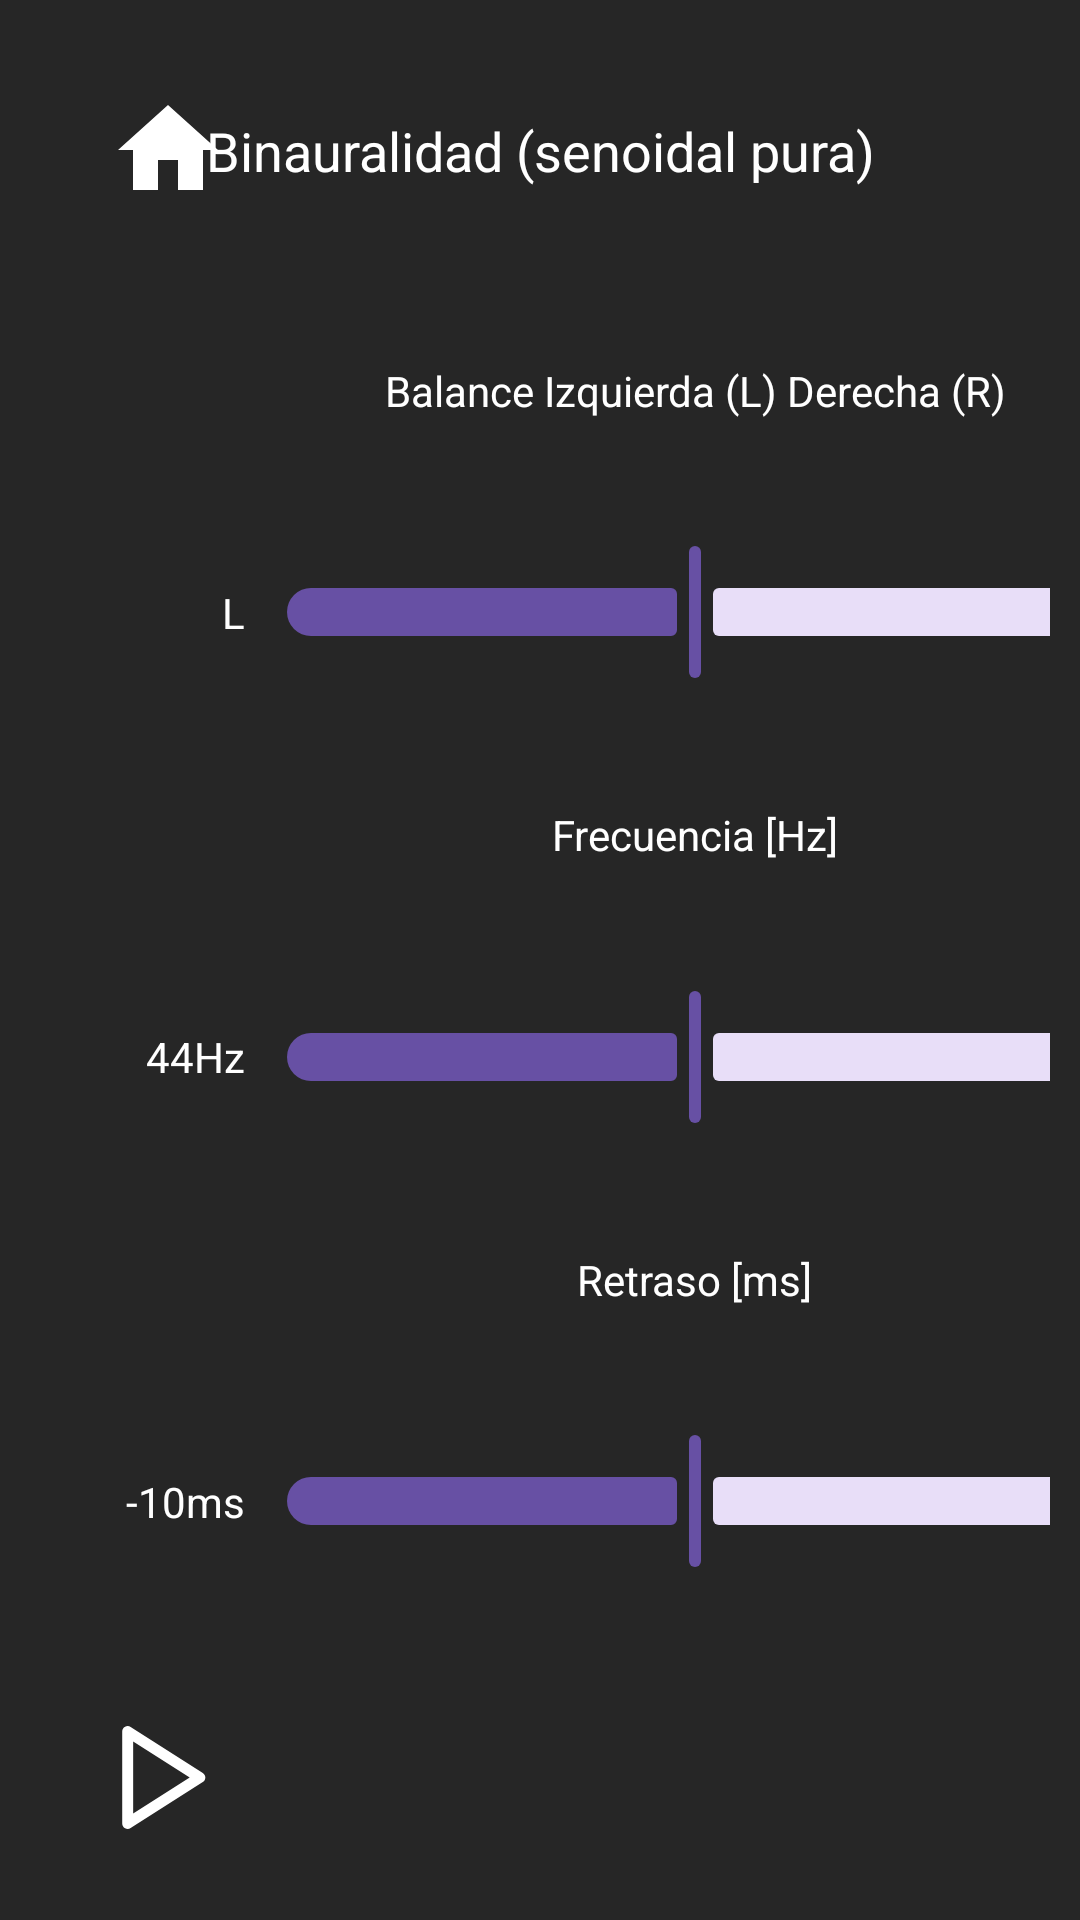

Write the Android layout XML for this screen, with the resource values it uses.
<!-- AndroidManifest.xml: application theme Theme.DemoUniversum -->
<!-- res/layout/activity_binaural.xml -->
<?xml version="1.0" encoding="utf-8"?>
<androidx.constraintlayout.widget.ConstraintLayout xmlns:android="http://schemas.android.com/apk/res/android"
    xmlns:app="http://schemas.android.com/apk/res-auto"
    xmlns:tools="http://schemas.android.com/tools"
    android:id="@+id/binaural"
    android:layout_width="match_parent"
    android:layout_height="match_parent"
    android:background="#262626"
    android:padding="10dp"
    tools:context=".Binaural">

    
    <TextView
        android:id="@+id/statusTextView"
        android:layout_width="wrap_content"
        android:layout_height="wrap_content"
        android:text="Binauralidad (senoidal pura)"
        android:textColor="@android:color/white"
        android:textSize="18sp"
        app:layout_constraintBottom_toBottomOf="@+id/button_home"
        app:layout_constraintEnd_toEndOf="parent"
        app:layout_constraintStart_toStartOf="parent"
        app:layout_constraintTop_toTopOf="@+id/button_home" />

    
    <com.example.demouniversum.VisualizerView2
        android:id="@+id/visualizerView"
        android:layout_width="0dp"
        android:layout_height="0dp"
        android:layout_marginEnd="30dp"
        android:layout_marginStart="20dp"
        android:background="#444"
        android:padding="10dp"
        app:layout_constraintStart_toEndOf="@id/dif_label_R"
        app:layout_constraintEnd_toEndOf="parent"
        app:layout_constraintTop_toBottomOf="@id/button_home"
        app:layout_constraintBottom_toTopOf="@id/playPauseButton"/>




    
    <TextView
        android:id="@+id/label_L"
        android:layout_width="wrap_content"
        android:layout_height="wrap_content"
        android:text="44Hz"
        android:textColor="@android:color/white"
        app:layout_constraintBottom_toBottomOf="@id/freqSlider"
        app:layout_constraintEnd_toStartOf="@id/freqSlider"
        app:layout_constraintTop_toTopOf="@id/freqSlider" />

    <TextView
        android:id="@+id/label_R"
        android:layout_width="wrap_content"
        android:layout_height="wrap_content"
        android:text="880Hz"
        android:textColor="@android:color/white"
        app:layout_constraintTop_toTopOf="@id/freqSlider"
        app:layout_constraintBottom_toBottomOf="@id/freqSlider"
        app:layout_constraintStart_toEndOf="@id/freqSlider"/>

    <com.google.android.material.slider.Slider
        android:id="@+id/ampSlider"
        android:layout_width="300dp"
        android:layout_height="wrap_content"
        android:value="0.5"
        android:valueFrom="0.0"
        android:valueTo="1.0"
        app:layout_constraintBottom_toTopOf="@id/freq_label"
        app:layout_constraintEnd_toEndOf="@id/freqSlider"
        app:layout_constraintStart_toStartOf="@id/freqSlider"
        app:layout_constraintTop_toBottomOf="@+id/amp_label"/>

    <TextView
        android:id="@+id/amp_label"
        android:layout_width="wrap_content"
        android:layout_height="wrap_content"
        android:text="Balance Izquierda (L) Derecha (R)"
        android:textColor="@android:color/white"
        app:layout_constraintBottom_toTopOf="@+id/ampSlider"
        app:layout_constraintEnd_toEndOf="@id/ampSlider"
        app:layout_constraintStart_toStartOf="@+id/ampSlider"
        app:layout_constraintTop_toBottomOf="@+id/button_home" />



    
    <TextView
        android:id="@+id/dif_label"
        android:layout_width="wrap_content"
        android:layout_height="wrap_content"
        android:text="Retraso [ms]"
        android:textColor="@android:color/white"
        app:layout_constraintTop_toBottomOf="@id/freqSlider"
        app:layout_constraintBottom_toTopOf="@id/difSlider"
        app:layout_constraintStart_toStartOf="@id/difSlider"
        app:layout_constraintEnd_toEndOf="@id/difSlider"
        />

    <com.google.android.material.slider.Slider
        android:id="@+id/difSlider"
        android:layout_width="300dp"
        android:layout_height="wrap_content"
        android:value="0.0"
        android:valueFrom="-10.0"
        android:valueTo="10.0"
        app:layout_constraintBottom_toTopOf="@id/playPauseButton"
        app:layout_constraintTop_toBottomOf="@id/dif_label"
        app:layout_constraintStart_toStartOf="@id/freqSlider"
        app:layout_constraintEnd_toEndOf="@id/freqSlider"/>

    <TextView
        android:id="@+id/dif_label_L"
        android:layout_width="wrap_content"
        android:layout_height="wrap_content"
        android:text="-10ms"
        android:layout_marginStart="16dp"
        android:textColor="@android:color/white"
        app:layout_constraintBottom_toBottomOf="@id/difSlider"
        app:layout_constraintEnd_toStartOf="@+id/difSlider"
        app:layout_constraintStart_toStartOf="@+id/playPauseButton"
        app:layout_constraintTop_toTopOf="@id/difSlider" />

    <TextView
        android:id="@+id/dif_label_R"
        android:layout_width="wrap_content"
        android:layout_height="wrap_content"
        android:text="10ms"
        android:textColor="@android:color/white"
        app:layout_constraintTop_toTopOf="@id/difSlider"
        app:layout_constraintBottom_toBottomOf="@id/difSlider"
        app:layout_constraintStart_toEndOf="@id/difSlider"
        app:layout_constraintEnd_toStartOf="@id/visualizerView"/>





    

    <TextView
        android:id="@+id/freq_label"
        android:layout_width="wrap_content"
        android:layout_height="wrap_content"
        android:text="Frecuencia [Hz]"
        android:textColor="@android:color/white"
        app:layout_constraintStart_toStartOf="@+id/freqSlider"
        app:layout_constraintEnd_toEndOf="@id/freqSlider"
        app:layout_constraintBottom_toTopOf="@+id/freqSlider"
        app:layout_constraintTop_toBottomOf="@id/ampSlider"/>

    <com.google.android.material.slider.Slider
        android:id="@+id/freqSlider"
        android:layout_width="300dp"
        android:layout_height="wrap_content"
        android:value="50.0"
        android:valueFrom="0.0"
        android:valueTo="100.0"
        app:layout_constraintBottom_toTopOf="@+id/dif_label"
        app:layout_constraintStart_toStartOf="@id/difSlider"
        app:layout_constraintTop_toBottomOf="@id/freq_label"/>

    <TextView
        android:id="@+id/label_R_amp"
        android:layout_width="wrap_content"
        android:layout_height="wrap_content"
        android:text="R"
        android:textColor="@android:color/white"
        app:layout_constraintStart_toEndOf="@id/ampSlider"
        app:layout_constraintTop_toTopOf="@id/ampSlider"
        app:layout_constraintBottom_toBottomOf="@id/ampSlider"/>

    <TextView
        android:id="@+id/label_L_amp"
        android:layout_width="wrap_content"
        android:layout_height="wrap_content"
        android:text="L"
        android:textColor="@android:color/white"
        app:layout_constraintEnd_toStartOf="@+id/ampSlider"
        app:layout_constraintTop_toTopOf="@id/ampSlider"
        app:layout_constraintBottom_toBottomOf="@id/ampSlider"/>




    
    <ImageButton
        android:id="@+id/playPauseButton"
        android:layout_width="55dp"
        android:layout_height="55dp"
        android:background="?attr/selectableItemBackgroundBorderless"
        android:contentDescription="Reproducir o pausar"
        android:padding="10dp"
        android:layout_marginStart="16dp"
        android:layout_marginBottom="10dp"
        android:scaleType="fitCenter"
        android:src="@drawable/ic_play"
        app:layout_constraintBottom_toBottomOf="parent"
        app:layout_constraintStart_toStartOf="parent"
        app:tint="@android:color/white" />




    
    <ImageButton
        android:id="@+id/button_home"
        android:layout_width="60dp"
        android:layout_height="60dp"
        android:layout_marginStart="16dp"
        android:layout_marginTop="10dp"
        android:background="?attr/selectableItemBackgroundBorderless"
        android:contentDescription="Volver al inicio"
        android:padding="10dp"
        android:src="@drawable/home"
        android:scaleType="fitCenter"
        app:tint="@android:color/white"
        app:layout_constraintTop_toTopOf="parent"
        app:layout_constraintStart_toStartOf="parent" />

</androidx.constraintlayout.widget.ConstraintLayout>
<!-- resources referenced by this layout -->
<resources>
  <!-- drawable home (drawable) -->
  <vector xmlns:android="http://schemas.android.com/apk/res/android" android:height="160dp" android:tint="#000000" android:viewportHeight="24" android:viewportWidth="24" android:width="160dp">
        
      <path android:fillColor="@android:color/white" android:pathData="M10,20v-6h4v6h5v-8h3L12,3 2,12h3v8z"/>
      
  </vector>
  <!-- drawable ic_play (drawable) -->
  <vector xmlns:android="http://schemas.android.com/apk/res/android"
      android:width="144dp"
      android:height="144dp"
      android:viewportWidth="144"
      android:viewportHeight="144">
    <path
        android:pathData="M27,142.5c-1.24,0 -2.48,-0.31 -3.61,-0.93 -2.4,-1.32 -3.89,-3.84 -3.89,-6.57V9c0,-2.74 1.49,-5.26 3.89,-6.57 2.4,-1.32 5.33,-1.22 7.64,0.25l99,63c2.16,1.38 3.47,3.76 3.47,6.33s-1.31,4.95 -3.47,6.33l-99,63c-1.23,0.78 -2.62,1.17 -4.03,1.17ZM34.5,22.66v98.68l77.53,-49.34L34.5,22.66Z"
        android:fillColor="#231f20"/>
  </vector>
  <style name="Theme.DemoUniversum" parent="Base.Theme.DemoUniversum" />
  <style name="Base.Theme.DemoUniversum" parent="Theme.Material3.DayNight.NoActionBar">
          
          
      </style>
</resources>
